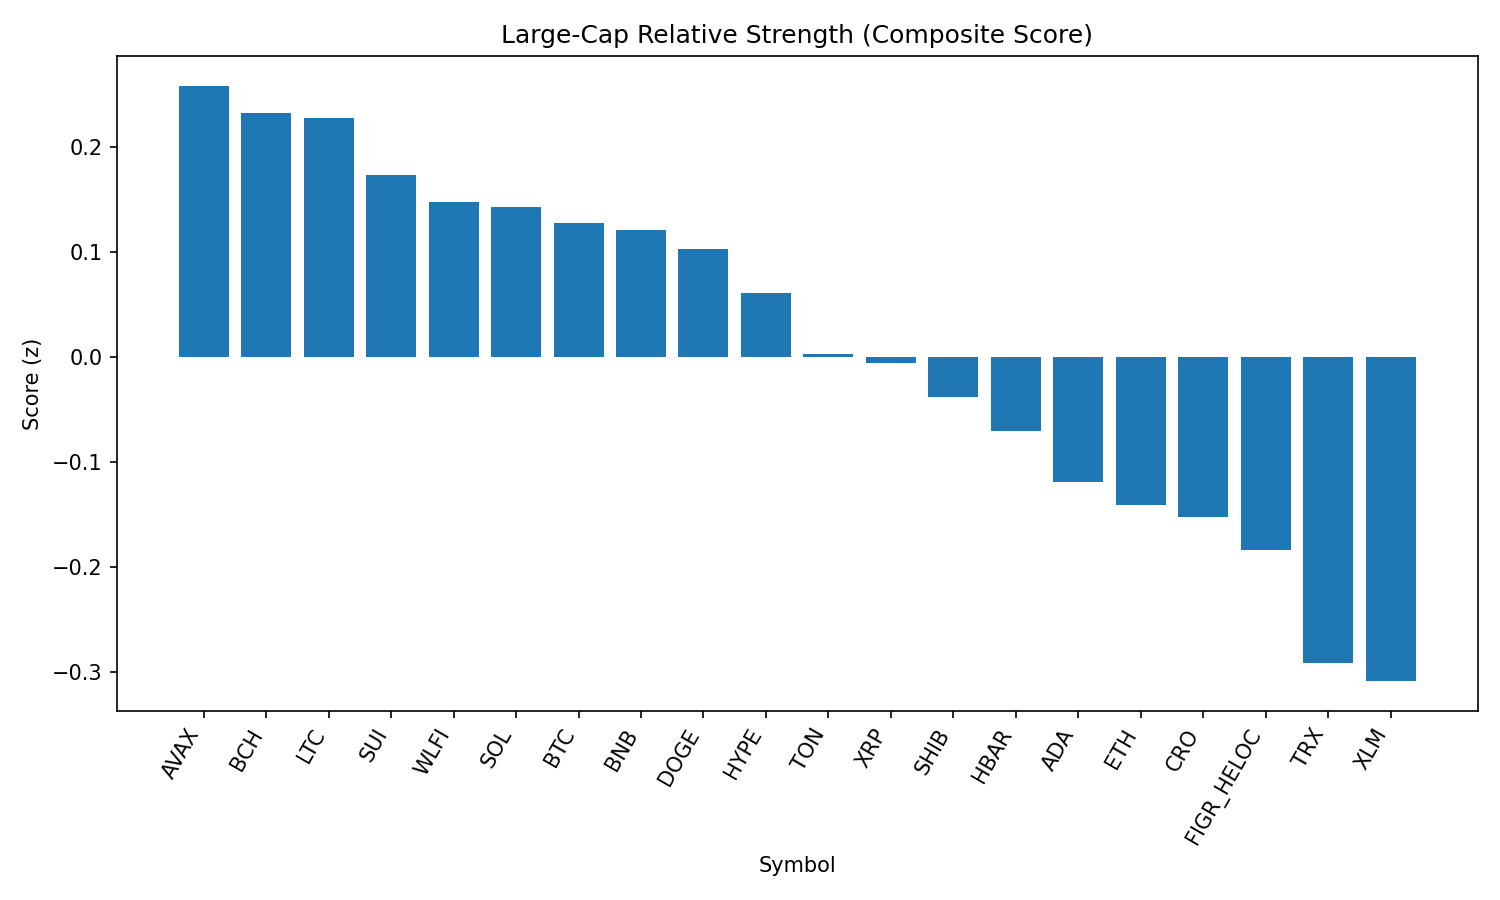

The file beside this chart, header and first rows:
rank, name, symbol, price, pct_1h, pct_24h, pct_7d, pct_1h_vs_btc, pct_24h_vs_btc, pct_7d_vs_btc, market_cap_rank, market_cap, volume_usd, score
1, Avalanche, AVAX, 24.63, 0.1505, 1.586, 3.064, 0.01482, 1.609, 1.312, 23, 10383118250, 269348351, 0.2587
2, Bitcoin Cash, BCH, 598.4, 0.04177, -2.093, 8.98, -0.09387, -2.069, 7.228, 20, 11921191465, 389168437, 0.2328
3, Litecoin, LTC, 113.0, 0.2011, 1.442, 1.694, 0.0655, 1.465, -0.05816, 28, 8617167909, 282637879, 0.2282
4, Sui, SUI, 3.38, 0.2637, 0.1812, 0.9497, 0.128, 0.2047, -0.802, 19, 12054074187, 429737694, 0.1736
5, World Liberty Financial, WLFI, 0.2386, -1.548, 29.75, 0.0, -1.683, 29.77, -1.752, 33, 6521614700, 1243590987, 0.1476
6, Solana, SOL, 203.1, 0.3324, 0.1058, -1.104, 0.1967, 0.1293, -2.855, 6, 109944729424, 3051717327, 0.1428
7, Bitcoin, BTC, 110708, 0.1356, -0.02349, 1.752, 0.0, 0.0, 0.0, 1, 2204886225022, 19160998899, 0.1281
8, BNB, BNB, 866.4, 0.1778, 1.113, 0.4404, 0.0422, 1.137, -1.311, 5, 120534769448, 935728927, 0.1207
9, Dogecoin, DOGE, 0.2174, 0.2766, 0.8203, -1.447, 0.141, 0.8438, -3.199, 9, 32759693749, 1041437761, 0.1026
10, Hyperliquid, HYPE, 46.86, -0.01927, -0.2655, 4.767, -0.1549, -0.242, 3.016, 17, 12686331405, 181426687, 0.06068
11, Toncoin, TON, 3.09, 0.2377, 0.3537, -1.933, 0.1021, 0.3772, -3.684, 30, 7932778805, 99731808, 0.003351
12, XRP, XRP, 2.83, 0.1657, 0.3373, -0.8552, 0.03009, 0.3608, -2.607, 4, 168420724971, 1652958429, -0.005481
13, Shiba Inu, SHIB, 1.237e-05, 0.1105, 0.5022, -0.4626, -0.02516, 0.5257, -2.214, 31, 7283987088, 103797965, -0.03806
14, Hedera, HBAR, 0.2195, 0.1869, 1.42, -3.615, 0.05131, 1.443, -5.367, 25, 9304177755, 89290081, -0.07066
15, Cardano, ADA, 0.8275, 0.07566, 0.3138, -1.145, -0.05998, 0.3373, -2.897, 11, 30200983680, 530049843, -0.1193
16, Ethereum, ETH, 4303, 0.145, 0.1219, -3.619, 0.009311, 0.1454, -5.371, 2, 519400259039, 14475710700, -0.1414
17, Cronos, CRO, 0.2665, 0.683, -2.399, -10.11, 0.5474, -2.375, -11.86, 26, 8946774168, 76539432, -0.153
18, Figure Heloc, FIGR_HELOC, 1.0, 0.0, -0.4223, 0.0, -0.1356, -0.3988, -1.752, 18, 12245407396, 18860, -0.1839
19, TRON, TRX, 0.329, 0.08685, -0.6517, -3.59, -0.04878, -0.6282, -5.342, 10, 31151552717, 1911471796, -0.2914
20, Stellar, XLM, 0.3582, -0.08183, 0.1306, -1.456, -0.2175, 0.1541, -3.207, 22, 11361005755, 91310984, -0.309
21, Chainlink, LINK, 22.43, 0.06791, 0.7393, -5.791, -0.06772, 0.7627, -7.543, 13, 15210963326, 485448039, -0.3476
